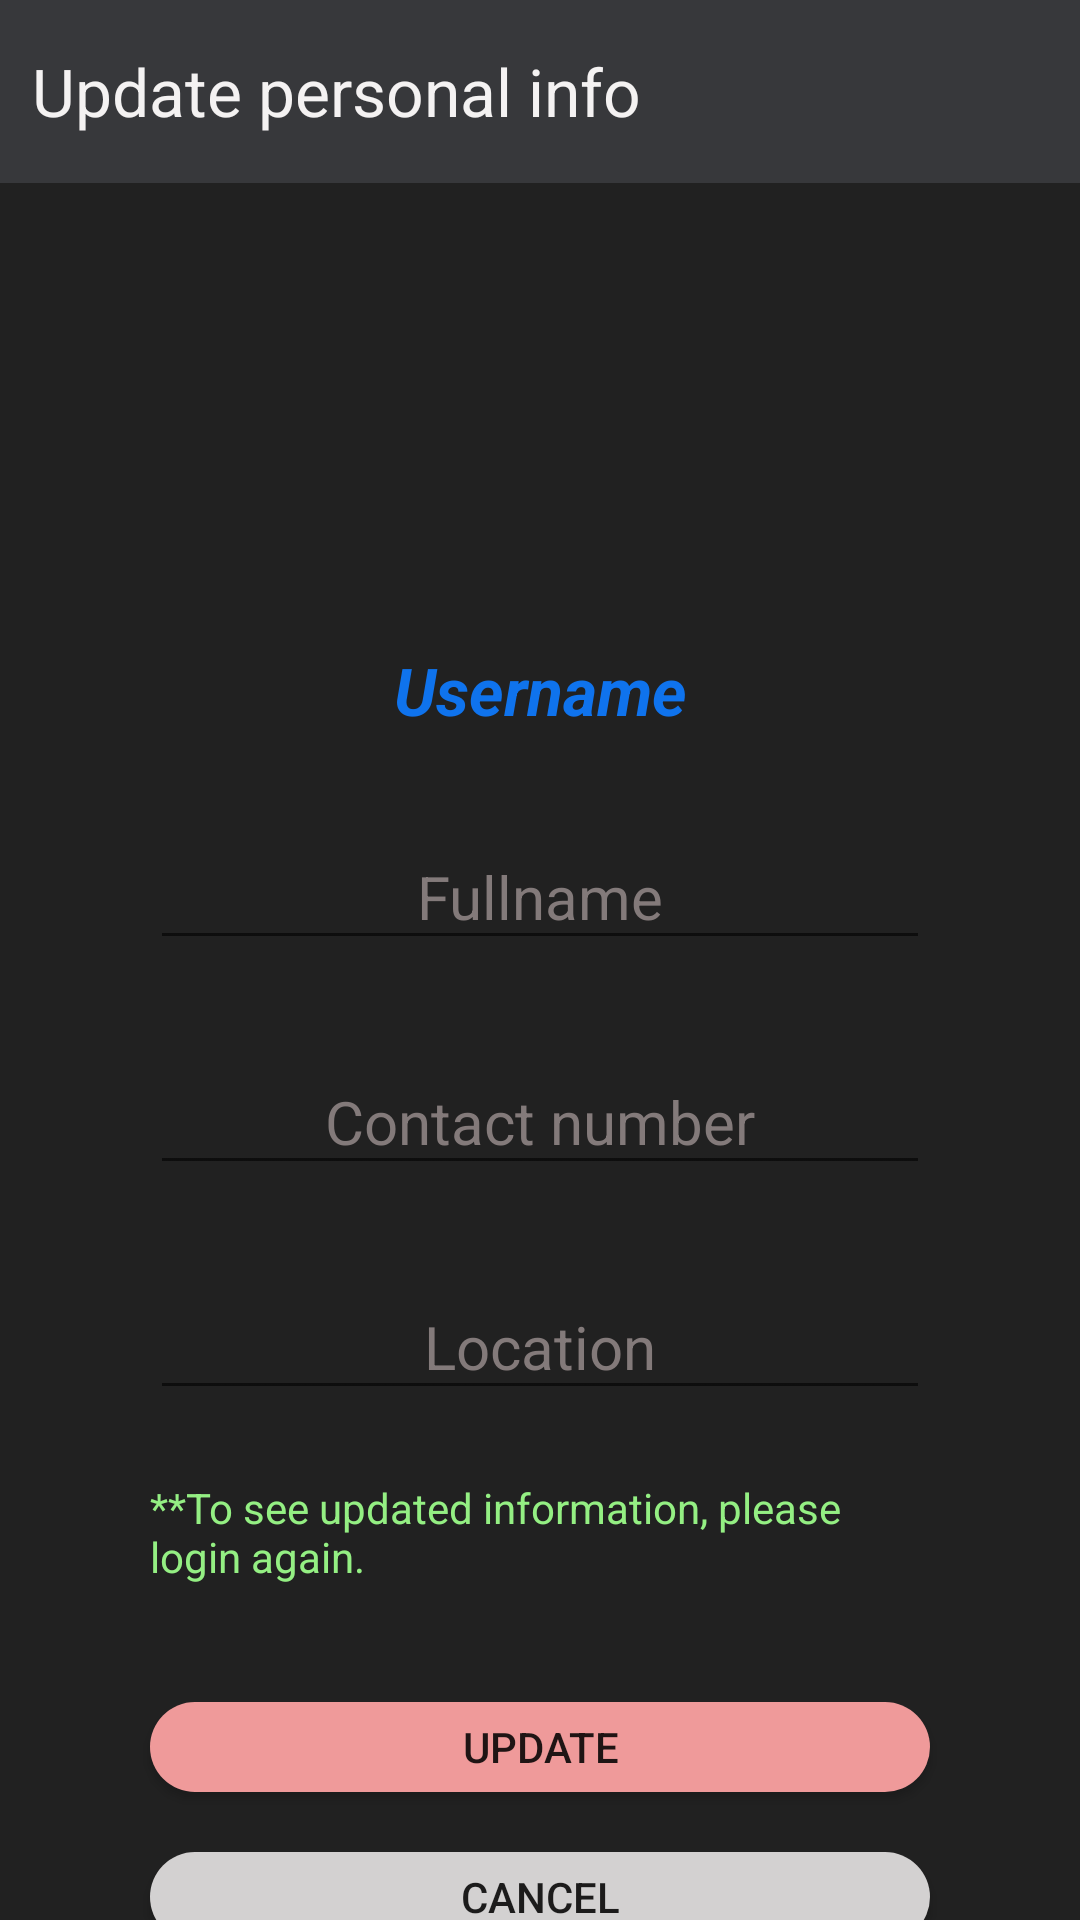

Reconstruct the res/layout file that produces this screen, plus the resources it refers to.
<!-- AndroidManifest.xml: application theme Theme.BloodLine -->
<!-- res/layout/activity_update_user_info.xml -->
<?xml version="1.0" encoding="utf-8"?>
<androidx.constraintlayout.widget.ConstraintLayout xmlns:android="http://schemas.android.com/apk/res/android"
    xmlns:app="http://schemas.android.com/apk/res-auto"
    xmlns:tools="http://schemas.android.com/tools"
    android:layout_width="match_parent"
    android:layout_height="match_parent"
    android:background="#212121"
    tools:context=".UpdateUserInfo">

    <TextView
        android:id="@+id/textView23"
        android:layout_width="0dp"
        android:layout_height="61dp"
        android:background="#37383b"
        android:gravity="center|start"
        android:text="  Update personal info"
        android:textColor="#f4f2f2"
        android:textSize="22sp"
        app:layout_constraintEnd_toEndOf="parent"
        app:layout_constraintStart_toStartOf="parent"
        app:layout_constraintTop_toTopOf="parent" />

    <ImageView
        android:id="@+id/imageView14"
        android:layout_width="93dp"
        android:layout_height="107dp"
        android:layout_marginStart="159dp"
        android:layout_marginTop="35dp"
        android:layout_marginEnd="159dp"
        app:layout_constraintEnd_toEndOf="parent"
        app:layout_constraintStart_toStartOf="parent"
        app:layout_constraintTop_toBottomOf="@+id/textView23"
        app:srcCompat="@drawable/name" />

    <TextView
        android:id="@+id/showUsername1"
        android:layout_width="0dp"
        android:layout_height="30dp"
        android:layout_marginStart="50dp"
        android:layout_marginTop="12dp"
        android:layout_marginEnd="50dp"
        android:gravity="center"
        android:text="Username"
        android:textColor="#0F73ED"
        android:textSize="22dp"
        android:textStyle="bold|italic"
        app:layout_constraintEnd_toEndOf="parent"
        app:layout_constraintHorizontal_bias="0.0"
        app:layout_constraintStart_toStartOf="parent"
        app:layout_constraintTop_toBottomOf="@+id/imageView14" />

    <EditText
        android:id="@+id/editTextFullname"
        android:layout_width="0dp"
        android:layout_height="45sp"
        android:layout_marginStart="50dp"
        android:layout_marginTop="30dp"
        android:layout_marginEnd="50dp"
        android:ems="10"
        android:gravity="center"
        android:hint="Fullname"
        android:inputType="textPersonName"
        android:textColor="#f4f2f2"
        android:textColorHint="#837a7a"
        android:textSize="20sp"
        app:layout_constraintEnd_toEndOf="parent"
        app:layout_constraintStart_toStartOf="parent"
        app:layout_constraintTop_toBottomOf="@+id/showUsername1" />

    <EditText
        android:id="@+id/editTextContact"
        android:layout_width="0dp"
        android:layout_height="45dp"
        android:layout_marginStart="50dp"
        android:layout_marginTop="30dp"
        android:layout_marginEnd="50dp"
        android:ems="10"
        android:gravity="center"
        android:hint="Contact number"
        android:inputType="textPersonName"
        android:textColor="#f4f2f2"
        android:textColorHint="#837a7a"
        android:textSize="20sp"
        app:layout_constraintEnd_toEndOf="parent"
        app:layout_constraintStart_toStartOf="parent"
        app:layout_constraintTop_toBottomOf="@+id/editTextFullname" />

    <EditText
        android:id="@+id/editTextLocation"
        android:layout_width="0dp"
        android:layout_height="45dp"
        android:layout_marginStart="50dp"
        android:layout_marginTop="30dp"
        android:layout_marginEnd="50dp"
        android:ems="10"
        android:gravity="center"
        android:hint="Location"
        android:inputType="textPersonName"
        android:textColor="#f4f2f2"
        android:textColorHint="#837a7a"
        android:textSize="20sp"
        app:layout_constraintEnd_toEndOf="parent"
        app:layout_constraintStart_toStartOf="parent"
        app:layout_constraintTop_toBottomOf="@+id/editTextContact" />

    <Button
        android:id="@+id/UpdateButton"
        android:layout_width="0dp"
        android:layout_height="30dp"
        android:layout_marginStart="50dp"
        android:layout_marginTop="39dp"
        android:layout_marginEnd="50dp"
        android:background="@drawable/button_bg"
        android:text="Update"
        app:layout_constraintEnd_toEndOf="parent"
        app:layout_constraintHorizontal_bias="0.0"
        app:layout_constraintStart_toStartOf="parent"
        app:layout_constraintTop_toBottomOf="@+id/textView31" />

    <Button
        android:id="@+id/buttonCancel"
        android:layout_width="0dp"
        android:layout_height="30dp"
        android:layout_marginStart="50dp"
        android:layout_marginTop="20dp"
        android:layout_marginEnd="50dp"
        android:background="@drawable/create_account"
        android:text="Cancel"
        app:layout_constraintEnd_toEndOf="parent"
        app:layout_constraintStart_toStartOf="parent"
        app:layout_constraintTop_toBottomOf="@+id/UpdateButton" />

    <TextView
        android:id="@+id/textView31"
        android:layout_width="0dp"
        android:layout_height="wrap_content"
        android:layout_marginStart="50dp"
        android:layout_marginTop="23dp"
        android:layout_marginEnd="50dp"
        android:layout_marginBottom="39dp"
        android:text="**To see updated information, please login again."
        android:textColor="#94EF83"
        app:layout_constraintBottom_toTopOf="@+id/UpdateButton"
        app:layout_constraintEnd_toEndOf="parent"
        app:layout_constraintStart_toStartOf="parent"
        app:layout_constraintTop_toBottomOf="@+id/editTextLocation" />
</androidx.constraintlayout.widget.ConstraintLayout>
<!-- resources referenced by this layout -->
<resources>
  <!-- drawable button_bg (drawable) -->
  <?xml version="1.0" encoding="utf-8"?>
  <shape android:shape="rectangle" xmlns:android="http://schemas.android.com/apk/res/android">
      <corners android:radius="15dp"/>
      <solid android:color="#ef9a9a"/>
  </shape>
  <!-- drawable create_account (drawable) -->
  <?xml version="1.0" encoding="utf-8"?>
  <shape android:shape="rectangle" xmlns:android="http://schemas.android.com/apk/res/android">
      <corners android:radius="15dp"/>
      <solid android:color="#FFD3D1D1"
          />
  
  </shape>
  <style name="Theme.BloodLine" parent="Theme.AppCompat.DayNight.NoActionBar">
          
          <item name="colorPrimary">#ef9a9a</item>
          <item name="colorPrimaryVariant">#ef9a9a</item>
          <item name="colorOnPrimary">@color/white</item>
          
          <item name="colorSecondary">@color/teal_200</item>
          <item name="colorSecondaryVariant">@color/teal_700</item>
          <item name="colorOnSecondary">@color/black</item>
          
          <item name="android:statusBarColor" tools:targetApi="l">?attr/colorPrimaryVariant</item>
          
      </style>
  <color name="white">#FFFFFFFF</color>
  <color name="teal_200">#FF03DAC5</color>
  <color name="teal_700">#FF018786</color>
  <color name="black">#FF000000</color>
</resources>
